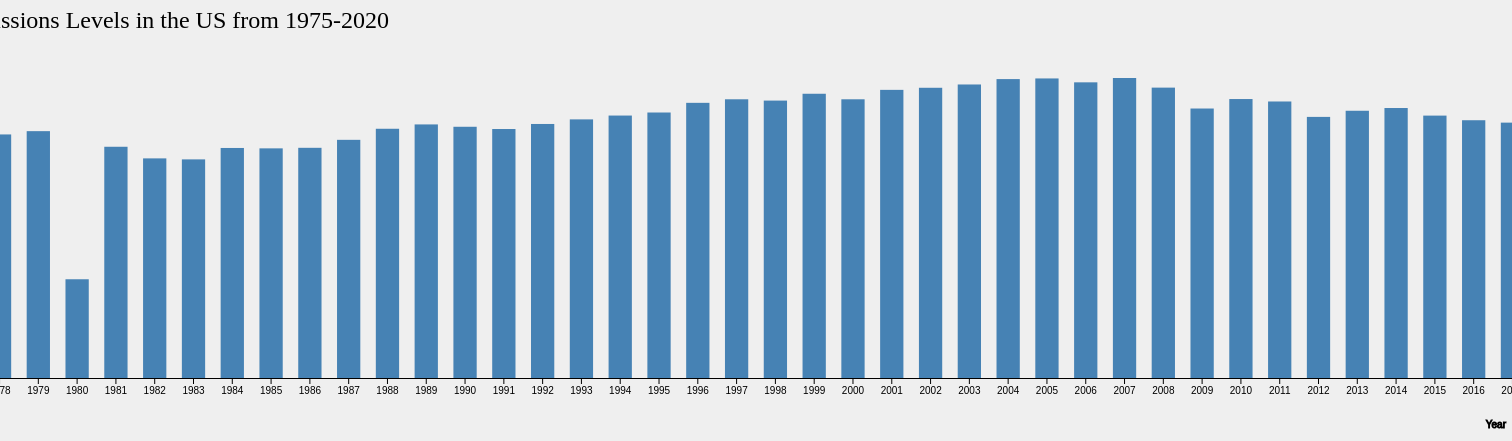
D3 v4 page, settled after 480 driven frames (8 s of simulated time); the page loaded 1 data file(s).


// ── map4.js

        var svg = d3.select("#map4"),
        margin = 200,
        width = svg.attr("width") - margin,
        height = svg.attr("height") - margin

    svg.append("text")
       .attr("transform", "translate(100,0)")
       .attr("x", 50)
       .attr("y", 50)
       .attr("font-size", "24px")
       .text("Total Emissions Levels in the US from 1975-2020")

    var xScale = d3.scaleBand().range([0, width]).padding(0.4),
        yScale = d3.scaleLinear().range([height, 0]);

    var g = svg.append("g")
               .attr("transform", "translate(" + 100 + "," + 100 + ")");

    d3.csv("map1.csv", function(error, data) {
        if (error) {
            throw error;
        }

        xScale.domain(data.map(function(d) { return d.year; }));
        yScale.domain([0, d3.max(data, function(d) { return d.value; })]);

        g.append("g")
         .attr("transform", "translate(0," + height + ")")
         .call(d3.axisBottom(xScale))
         .append("text")
         .attr("y", height - 250)
         .attr("x", width - 150)
         .attr("text-anchor", "end")
         .attr("stroke", "black")
         .text("Year");

        g.append("g")
         .call(d3.axisLeft(yScale).tickFormat(function(d){
             return  d + " Co2e";
            
         })
         .ticks(10))
         .append("text")
         .attr("transform", "rotate(-90)")
         .attr("y", 6)
         .attr("dy", "-5.1em")
         .attr("text-anchor", "end")
         .attr("stroke", "black")
         .text("");

        g.selectAll(".bar")
         .data(data)
         .enter().append("rect")
         .attr("class", "bar")
         .attr("x", function(d) { return xScale(d.year); })
         .attr("y", function(d) { return yScale(d.value); })
         .attr("width", xScale.bandwidth())
         .attr("height", function(d) { return height - yScale(d.value); });
    });

### data: map1.csv
year, value
1975, 4428
1976, 4695
1977, 4835
1978, 4884
1979, 4950
1980, 1980
1981, 4637
1982, 4404
1983, 4384
1984, 4613
1985, 4605
1986, 4616
1987, 4776
1988, 4998
1989, 5085
1990, 5038
1991, 4993
1992, 5094
1993, 5186
1994, 5263
1995, 5324
1996, 5518
1997, 5589
1998, 5563
1999, 5700
2000, 5589
2001, 5778
2002, 5820
2003, 5886
2004, 5994
2005, 6007
2006, 5929
2007, 6016
2008, 5823
2009, 5404
2010, 5594
2011, 5545
2012, 5236
2013, 5359
2014, 5414
2015, 5262
2016, 5169
2017, 5121
2018, 5277
2019, 5144
2020, 4576